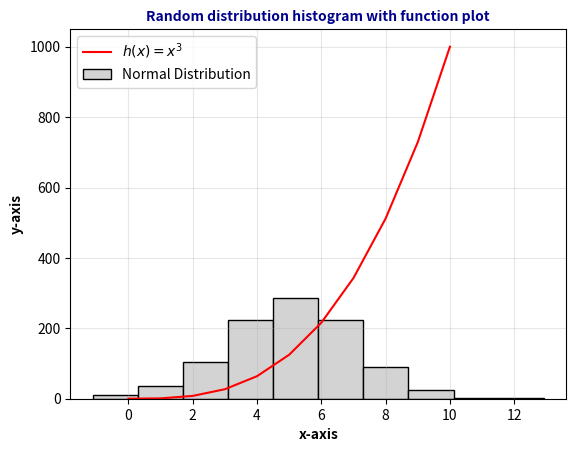

Reproduce this figure in Python.
# plottask.py
# This programs displays a histogram of 1000 values with a mean of 5 and standard deviation of 2
# and a plot of the function h(x)=x^3 in the range 0 to 10 on the one set of axes.
# Author: Louise Ryan


import matplotlib.pyplot as plt      #matplotlib-->library for creating plots in python.pyplot-->module within matplotlib
import numpy as np                   #numpy library used to store and manipulate numerical data

xpoints = np.array(range(0,11))      #numpy array created with integers 0-10. 11 to ensure 10 is included in the plot      
ypoints = xpoints*xpoints*xpoints    #the cubed value of the xpoints array.
plt.plot(xpoints, ypoints, label = '$h(x)=x^3$', color='red')

np.random.seed(1)      #to ensure that the same sequence of numbers are generated each time.

mean = 5
std_dev = 2
data = np.random.normal(mean, std_dev, size = 1000)
plt.hist(data, label = 'Normal Distribution', color='lightgrey', edgecolor='black')

plt.legend()
plt.title('Random distribution histogram with function plot', fontsize=10, fontweight='bold', color='darkblue')
plt.xlabel('x-axis', fontweight='bold')
plt.ylabel('y-axis', fontweight='bold')
plt.grid(alpha=0.3)
plt.savefig('plottask')



# References:
# https://s3-us-west-2.amazonaws.com/python-notes/a-whirlwind-tour-of-python-2.pdf
# https://www.w3schools.com/python/matplotlib_intro.asp
# https://python-charts.com/distribution/histogram-matplotlib/
# https://python-charts.com/matplotlib/
# https://www.tutorialspoint.com/numpy/numpy_matplotlib.htm